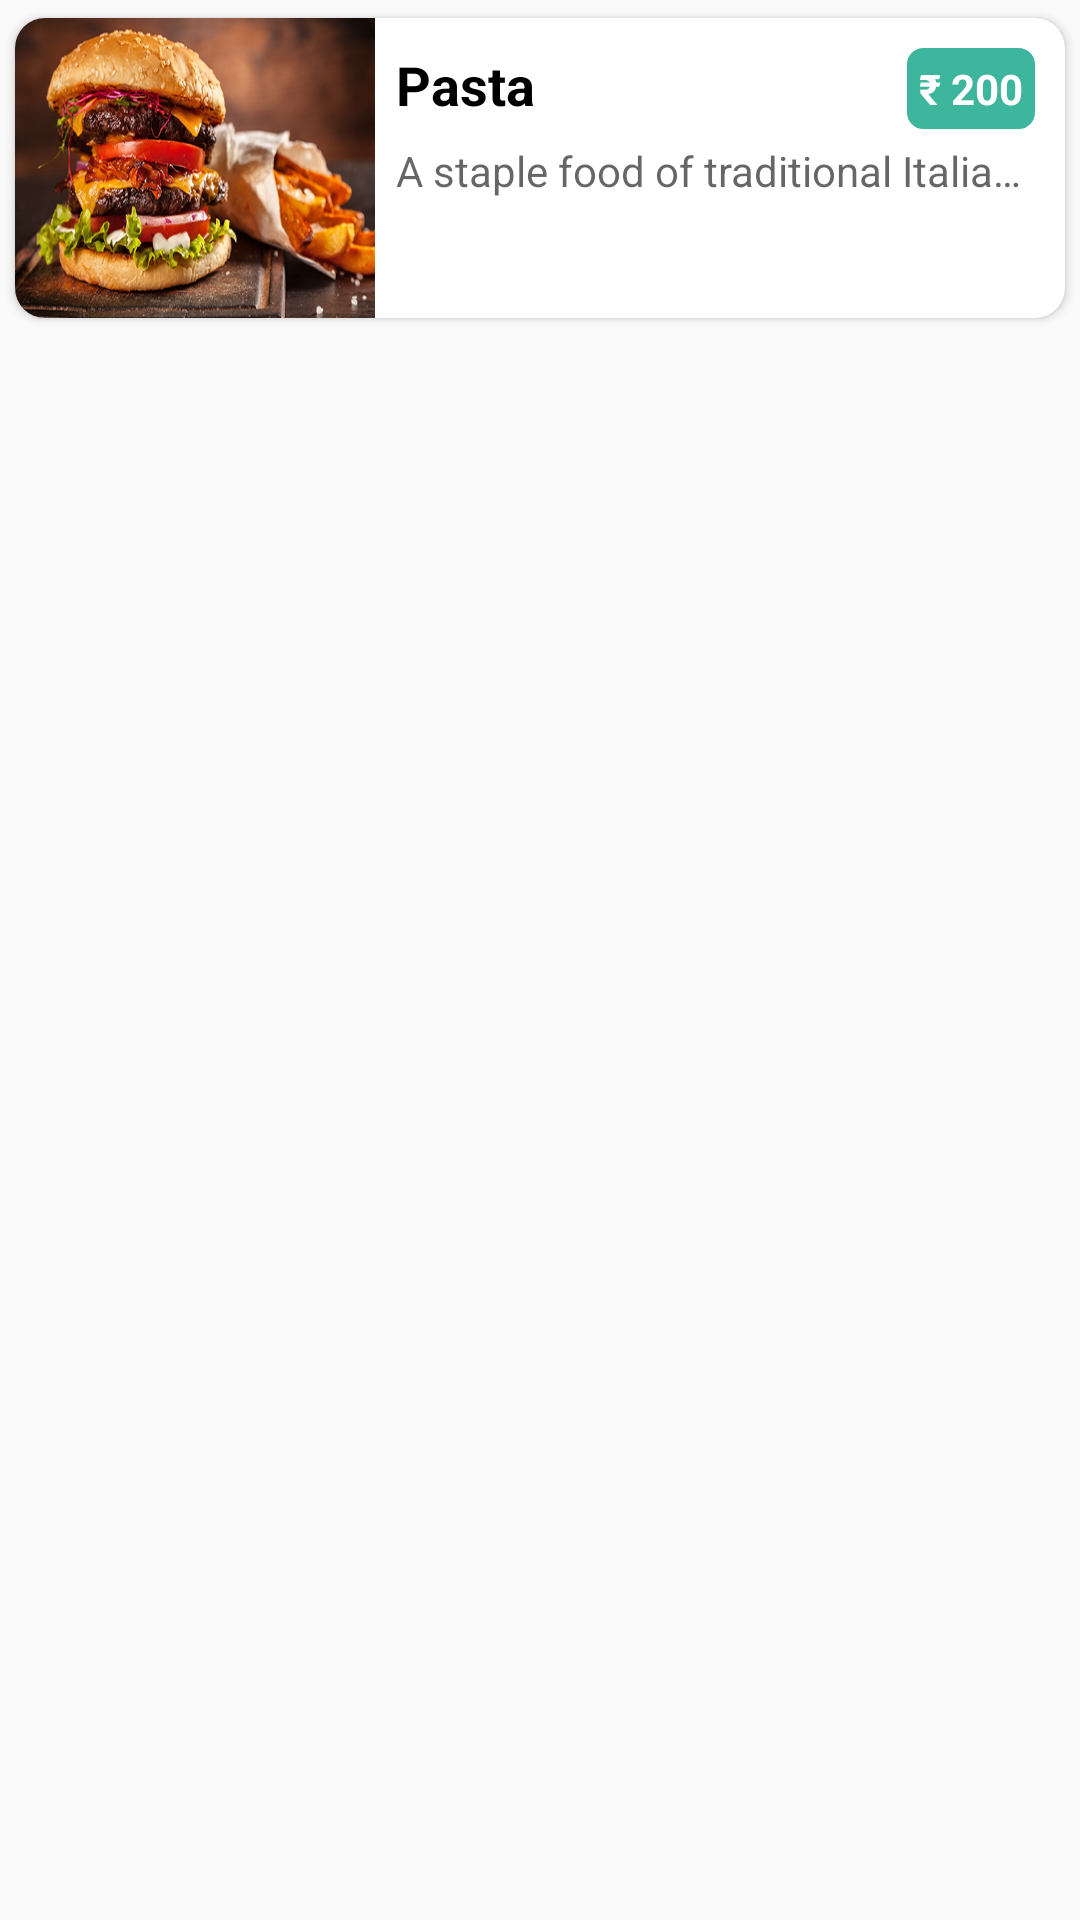

Produce the Android XML layout that renders to this screen, including the resource entries it uses.
<!-- AndroidManifest.xml: application theme AppTheme -->
<!-- res/layout/search_product_item.xml -->
<?xml version="1.0" encoding="utf-8"?>
<LinearLayout xmlns:android="http://schemas.android.com/apk/res/android"
    xmlns:app="http://schemas.android.com/apk/res-auto"
    android:layout_width="match_parent"
    android:layout_height="wrap_content"
    android:orientation="vertical">

    <androidx.cardview.widget.CardView
        android:layout_width="match_parent"
        android:layout_height="wrap_content"
        app:cardBackgroundColor="#fff"
        app:cardCornerRadius="10dp"
        app:cardElevation="2dp"
        app:cardUseCompatPadding="true">

        <RelativeLayout
            android:layout_width="match_parent"
            android:layout_height="wrap_content">

            <LinearLayout
                android:id="@+id/li_item"
                android:layout_width="match_parent"
                android:layout_height="wrap_content"
                android:orientation="horizontal">

                <ImageView
                    android:id="@+id/iv_res_image_pro"
                    android:layout_width="120dp"
                    android:layout_height="100dp"
                    android:scaleType="fitXY"
                    android:src="@drawable/burger3"
                    android:tag="image_tag" />

                <LinearLayout
                    android:layout_width="wrap_content"
                    android:layout_height="wrap_content"
                    android:layout_marginLeft="7dp"
                    android:orientation="vertical">

                    <TextView
                        android:id="@+id/tv_item_name"
                        android:layout_width="wrap_content"
                        android:layout_height="wrap_content"
                        android:layout_marginTop="10dp"
                        android:text="Pasta"
                        android:textColor="#000"
                        android:textSize="18dp"
                        android:textStyle="bold" />

                    <TextView
                        android:id="@+id/tv_item_des"
                        android:layout_width="wrap_content"
                        android:layout_height="wrap_content"
                        android:layout_marginTop="7dp"
                        android:layout_marginRight="10dp"
                        android:singleLine="true"
                        android:text="A staple food of traditional Italian cuisine"
                        android:textAppearance="?android:attr/textAppearanceMedium"
                        android:textSize="14dp" />

                    <TextView
                        android:id="@+id/tv_add_cart"
                        android:layout_width="wrap_content"
                        android:layout_height="30dp"
                        android:layout_gravity="right"
                        android:layout_marginTop="5dp"
                        android:layout_marginRight="10dp"
                        android:background="@drawable/add_cart_border"
                        android:gravity="center_vertical"
                        android:text="Add"
                        android:textColor="@color/colorApp"
                        android:textSize="16dp"
                        android:visibility="gone" />
                    
                    
                    
                    
                    
                    
                    
                    
                    
                    
                    
                    
                    
                    

                </LinearLayout>
            </LinearLayout>

            <TextView
                android:id="@+id/tv_price"
                android:layout_width="wrap_content"
                android:layout_height="wrap_content"
                android:layout_alignParentRight="true"
                android:layout_marginLeft="10dp"
                android:layout_marginTop="10dp"
                android:layout_marginRight="10dp"
                android:background="@drawable/textview_redius"
                android:padding="4dp"
                android:text="₹ 200"
                android:textAppearance="?android:attr/textAppearanceMedium"
                android:textColor="#fff"
                android:textSize="14dp"
                android:textStyle="bold" />


        </RelativeLayout>


    </androidx.cardview.widget.CardView>

</LinearLayout>
<!-- resources referenced by this layout -->
<resources>
  <color name="colorApp">#3EB69D</color>
  <!-- drawable add_cart_border (drawable) -->
  <?xml version="1.0" encoding="utf-8"?>
  <shape xmlns:android="http://schemas.android.com/apk/res/android" >
      <stroke
          android:width="1dp"
          android:color="@color/colorApp"
          />
  
      <padding
          android:left="10dp"
          android:right="10dp"
           />
  
      <corners android:radius="5dp" />
  </shape>
  <!-- drawable burger3: png bitmap (drawable, 265900 bytes) -->
  <!-- drawable cart: png bitmap (drawable, 779 bytes) -->
  <!-- drawable textview_redius (drawable) -->
  <?xml version="1.0" encoding="utf-8"?>
  <shape xmlns:android="http://schemas.android.com/apk/res/android" >
      <stroke
          android:width="1dp"
          android:color="@color/colorApp"
           />
  
      <solid android:color="@color/colorApp" />
  
      <padding
          android:left="1dp"
          android:right="1dp"
          android:bottom="1dp"
          android:top="1dp" />
  
      <corners android:radius="5dp" />
  </shape>
  <style name="AppTheme" parent="Theme.AppCompat.Light.NoActionBar">
          
          <item name="colorPrimary">@color/colorApp</item>
          <item name="colorPrimaryDark">@color/colorPrimaryDark</item>
          <item name="colorAccent">@color/colorApp</item>
      </style>
  <color name="colorPrimaryDark">#109175</color>
</resources>
